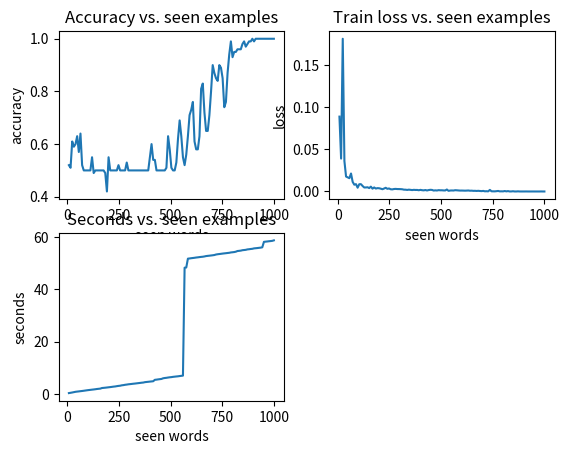

Write the Python code that produced this figure.
# expr1
import matplotlib.pyplot as plt

losses = [0.08870376646518707, 0.038965437561273575, 0.18095242977142334, 0.036103300750255585, 0.017705076932907106, 0.016748294234275818, 0.015744132655007497, 0.021305756643414497, 0.011371499134434594, 0.008030569553375244, 0.00871401551094922, 0.004484483972191811, 0.008599286469129415, 0.008670038410595484, 0.006539667149384817, 0.004726225510239601, 0.004782691597938538, 0.00499752370847596, 0.00403677319225512, 0.0057509299367666245, 0.003347508254505339, 0.004795632579109885, 0.0034776051407274995, 0.0039734505116939545, 0.0038411247730255125, 0.0033415819589908305, 0.002697142737883109, 0.003499493535075869, 0.004375812822374804, 0.0031514113148053487, 0.003578799145836984, 0.0026427132543176413, 0.0025004256855357776, 0.0029259803978835836, 0.003080370170729501, 0.0028913935853375327, 0.002864066813443158, 0.0027862371582733957, 0.002625050453039316, 0.0021668655797839166, 0.002133419237485746, 0.0018449839027155014, 0.0021733376522396885, 0.0019281885840676048, 0.0016811139053768583, 0.001956193181483642, 0.0017999367828064777, 0.0018337401561439037, 0.0014883352785694357, 0.001902511715888977, 0.0015283850770370633, 0.0013446378020139842, 0.0017152309136570624, 0.0012084728589764348, 0.001696295765313235, 0.0019782258729849544, 0.001845544890353554, 0.0011170293236600942, 0.0013422784158738993, 0.0011651520927747092, 0.0015804403629459318, 0.0014208788352627908, 0.0014275761823805552, 0.0012393395882099867, 0.0012252173744715176, 0.0023392079906030135, 0.0007512716215048263, 0.001137331237687784, 0.0012192471303801606, 0.0011245407164096831, 0.0015170924680333743, 0.0013955464172694418, 0.0012209595066227325, 0.0010716655367129558, 0.0010954626401265461, 0.0010331471107508008, 0.0009644612089380042, 0.0010533222021200717, 0.0011717244228230247, 0.0008976055309176445, 0.0009664493946381557, 0.0007422936671390766, 0.0007923072181552289, 0.0006315685986053376, 0.0007930832750657025, 0.0005840416564497837, 0.0004377011423823477, 0.0006685236638242549, 0.00022913561610693342, 0.0003322643952237235, 0.0001523212765108098, 0.001890270120423773, 0.00024397631165801837, 0.00019745691184033738, 0.00015884602540417722, 0.00036775142264862853, 0.0006189178483387859, 0.00015171651481365672, 0.0001961918491305727, 0.00014038215391337872, 0.0005298675139351647, 0.00015737603911582162, 0.00045073835305797246, 2.9563872466007106e-05, 6.729701888703164e-05, 0.0002834074339776669, 2.5081415617159594e-05, 2.4826576312383015e-05, 0.0001785550950043792, 3.236281600865451e-05, 1.825026848965937e-05, 1.7995671701750586e-05, 2.3305045226506427e-05, 5.219548760929651e-05, 1.3294046663719675e-05, 8.477926744019677e-06, 1.1324679526763084e-05, 2.0304094936888098e-05, 5.658065896293446e-06, 7.669030067821343e-06, 4.9803374250504104e-06, 5.652626583230544e-06, 4.906125926995665e-05, 6.438278491728969e-06, 2.4207639507949354e-06]
accuracies = [0.52, 0.51, 0.61, 0.59, 0.6, 0.63, 0.57, 0.64, 0.52, 0.5, 0.5, 0.5, 0.5, 0.5, 0.55, 0.49, 0.5, 0.5, 0.5, 0.5, 0.5, 0.5, 0.49, 0.42, 0.55, 0.5, 0.5, 0.5, 0.5, 0.5, 0.52, 0.5, 0.5, 0.5, 0.5, 0.53, 0.5, 0.5, 0.5, 0.5, 0.5, 0.5, 0.5, 0.5, 0.5, 0.5, 0.5, 0.5, 0.5, 0.55, 0.6, 0.54, 0.54, 0.5, 0.5, 0.5, 0.5, 0.5, 0.5, 0.51, 0.63, 0.58, 0.51, 0.5, 0.5, 0.53, 0.62, 0.69, 0.63, 0.55, 0.52, 0.56, 0.63, 0.71, 0.73, 0.76, 0.61, 0.58, 0.58, 0.63, 0.81, 0.83, 0.72, 0.65, 0.65, 0.71, 0.8, 0.9, 0.87, 0.85, 0.84, 0.9, 0.89, 0.85, 0.74, 0.76, 0.87, 0.94, 0.99, 0.93, 0.95, 0.95, 0.96, 0.96, 0.96, 0.98, 0.99, 0.97, 0.98, 0.99, 0.99, 1.0, 0.99, 1.0, 1.0, 1.0, 1.0, 1.0, 1.0, 1.0, 1.0, 1.0, 1.0, 1.0, 1.0]
steps = [8, 16, 24, 32, 40, 48, 56, 64, 72, 80, 88, 96, 104, 112, 120, 128, 136, 144, 152, 160, 168, 176, 184, 192, 200, 208, 216, 224, 232, 240, 248, 256, 264, 272, 280, 288, 296, 304, 312, 320, 328, 336, 344, 352, 360, 368, 376, 384, 392, 400, 408, 416, 424, 432, 440, 448, 456, 464, 472, 480, 488, 496, 504, 512, 520, 528, 536, 544, 552, 560, 568, 576, 584, 592, 600, 608, 616, 624, 632, 640, 648, 656, 664, 672, 680, 688, 696, 704, 712, 720, 728, 736, 744, 752, 760, 768, 776, 784, 792, 800, 808, 816, 824, 832, 840, 848, 856, 864, 872, 880, 888, 896, 904, 912, 920, 928, 936, 944, 952, 960, 968, 976, 984, 992, 1000]
wall_clock = [0.3119800090789795, 0.4210784435272217, 0.53822922706604, 0.6691854000091553, 0.8018665313720703, 0.8848605155944824, 0.9588320255279541, 1.0412616729736328, 1.118377447128296, 1.2040908336639404, 1.2974722385406494, 1.3904716968536377, 1.4716987609863281, 1.547086238861084, 1.6266238689422607, 1.698080062866211, 1.7821521759033203, 1.878509283065796, 1.951632022857666, 2.0214438438415527, 2.2498939037323, 2.308142900466919, 2.37325119972229, 2.4483108520507812, 2.528157949447632, 2.6012401580810547, 2.690784454345703, 2.7813706398010254, 2.84732985496521, 2.964324951171875, 3.063082456588745, 3.1320548057556152, 3.2845683097839355, 3.3616650104522705, 3.487772226333618, 3.568077564239502, 3.6720879077911377, 3.738980531692505, 3.815368175506592, 3.894059419631958, 3.9608800411224365, 4.038963794708252, 4.118703842163086, 4.195991277694702, 4.279970169067383, 4.344169616699219, 4.492631435394287, 4.565933704376221, 4.633957862854004, 4.709534168243408, 4.774362802505493, 4.845242023468018, 5.389127016067505, 5.456176996231079, 5.5533530712127686, 5.6386284828186035, 5.720091342926025, 5.974407196044922, 6.083041191101074, 6.156236410140991, 6.264862775802612, 6.355533599853516, 6.419859409332275, 6.524781703948975, 6.597541093826294, 6.672393083572388, 6.7348313331604, 6.830718755722046, 6.91028618812561, 6.98968243598938, 48.296871185302734, 48.370972633361816, 51.75120210647583, 51.82286524772644, 51.92648720741272, 52.003299713134766, 52.083234786987305, 52.18556022644043, 52.25675082206726, 52.34696555137634, 52.42411518096924, 52.48631572723389, 52.59535765647888, 52.741904973983765, 52.819303035736084, 52.88984417915344, 52.964375495910645, 53.04530072212219, 53.1417179107666, 53.33519458770752, 53.44134330749512, 53.52168583869934, 53.60331344604492, 53.69390034675598, 53.770522356033325, 53.84024477005005, 53.92202425003052, 53.993669509887695, 54.1303391456604, 54.20167636871338, 54.27830100059509, 54.41709756851196, 54.67629957199097, 54.740527629852295, 54.82622694969177, 54.98468351364136, 55.05411100387573, 55.12796187400818, 55.28923296928406, 55.359103202819824, 55.45213222503662, 55.52347731590271, 55.68185782432556, 55.74382948875427, 55.80797290802002, 55.893110275268555, 55.96505069732666, 56.095269203186035, 58.18783736228943, 58.258923292160034, 58.330178022384644, 58.4116096496582, 58.48091435432434, 58.56099557876587, 58.75337505340576]



plt.subplot(2,2,1)
plt.title(f'Accuracy vs. seen examples')
plt.plot(steps, accuracies)
plt.xlabel(f'seen words')
plt.ylabel(f'accuracy')

plt.subplot(2,2,2)
plt.title(f'Train loss vs. seen examples')
plt.plot(steps, losses)
plt.xlabel(f'seen words')
plt.ylabel(f'loss')

plt.subplot(2,2,3)
plt.title(f'Seconds vs. seen examples')
plt.plot(steps, wall_clock)
plt.xlabel(f'seen words')
plt.ylabel(f'seconds')

plt.show()
